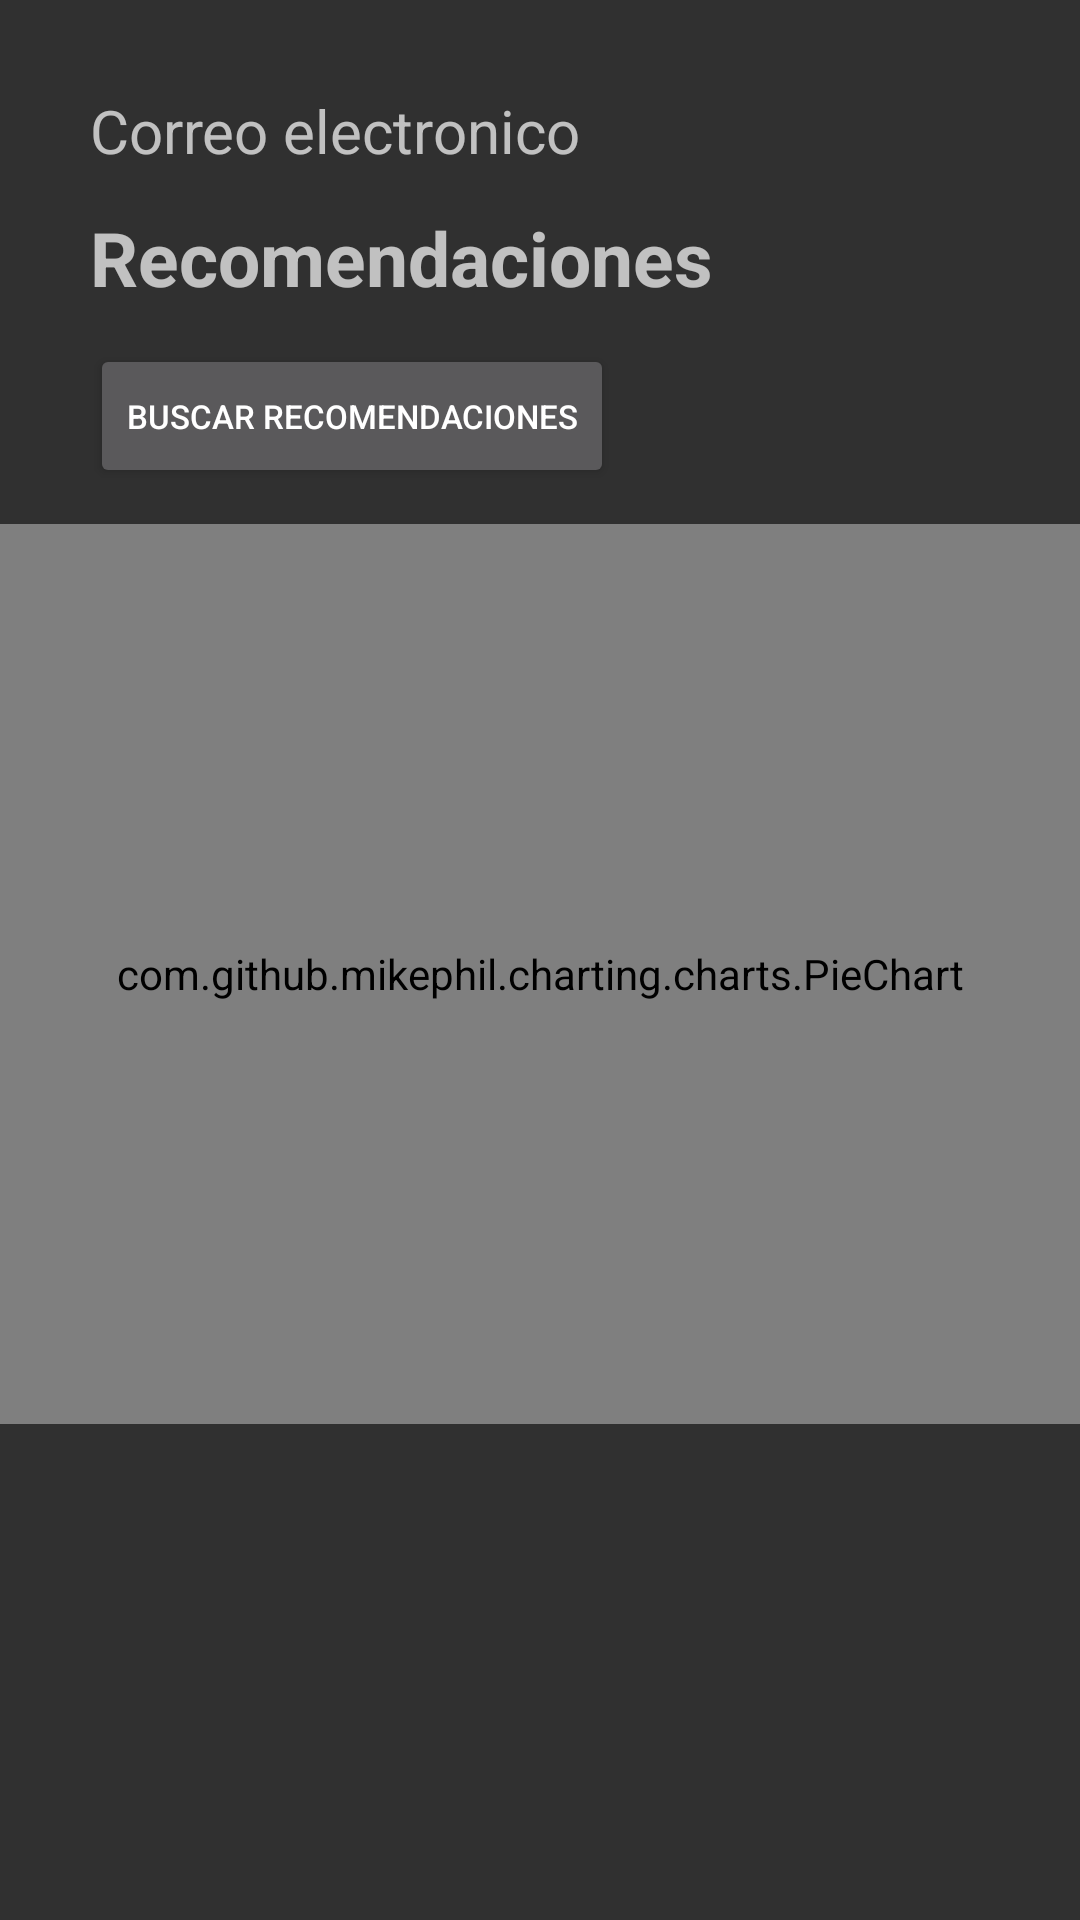

Layout XML and referenced resources for this Android screen:
<!-- AndroidManifest.xml: application theme Theme.AppCompat.NoActionBar -->
<!-- res/layout/fragment_profile.xml -->
<?xml version="1.0" encoding="utf-8"?>
<LinearLayout xmlns:android="http://schemas.android.com/apk/res/android"
    xmlns:tools="http://schemas.android.com/tools"
    android:layout_width="match_parent"
    android:layout_height="match_parent"
    android:orientation="vertical"
    tools:context=".fragments.ProfileFragment">

    <TextView
        android:id="@+id/emailProfile"
        android:layout_width="wrap_content"
        android:layout_height="wrap_content"
        android:text="Correo electronico"
        android:layout_marginTop="30dp"
        android:layout_marginStart="30dp"
        android:textSize="20sp"/>

    <TextView
        android:id="@+id/recomendationProfile"
        android:layout_width="wrap_content"
        android:layout_height="wrap_content"
        android:text="Recomendaciones"
        android:textStyle="bold"
        android:layout_marginTop="12dp"
        android:layout_marginStart="30dp"
        android:textSize="25sp"/>

    <Button
        android:id="@+id/buttonRecommendation"
        android:layout_width="wrap_content"
        android:layout_height="wrap_content"
        android:layout_marginTop="12dp"
        android:layout_marginStart="30dp"
        android:textSize="11sp"
        android:text="Buscar recomendaciones"/>

    <com.github.mikephil.charting.charts.PieChart
        android:id="@+id/recommendationChart"
        android:layout_width="match_parent"
        android:layout_height="300sp"
        android:layout_marginTop="12dp"/>

    <LinearLayout
        android:layout_width="match_parent"
        android:layout_height="match_parent"
        android:orientation="vertical">

        <TextView
            android:id="@+id/textRecommended"
            android:layout_width="wrap_content"
            android:layout_height="wrap_content"
            android:layout_marginStart="30dp"
            android:layout_marginTop="30dp"
            android:text=""
            android:textSize="12sp" />
    </LinearLayout>

</LinearLayout>
<!-- resources referenced by this layout -->
<resources>

</resources>
